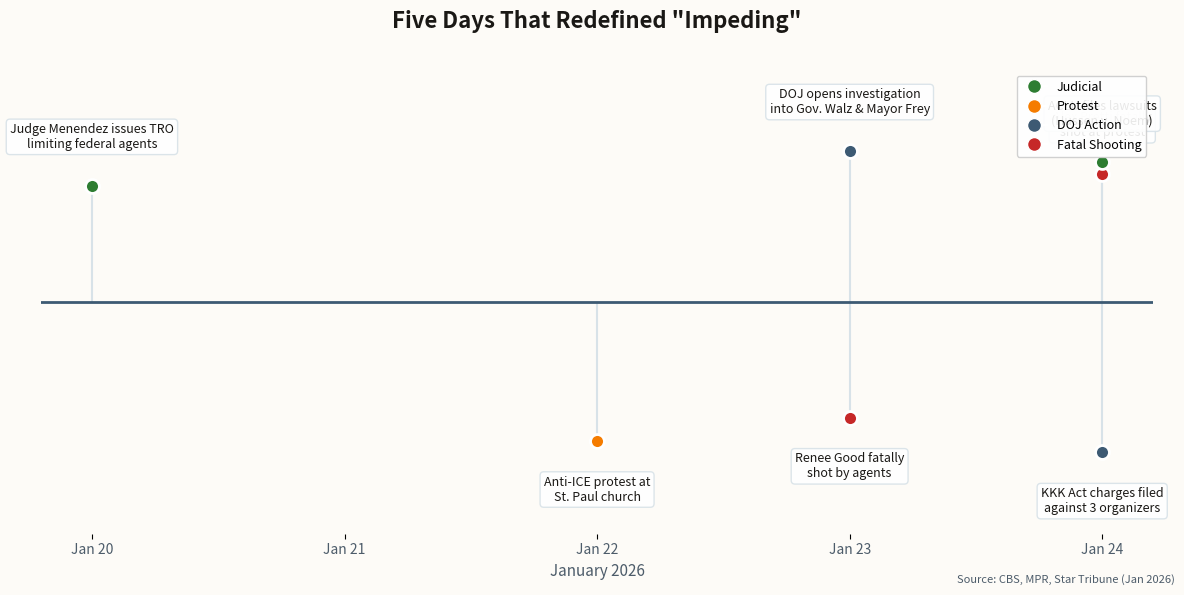

Python code for this plot: (Note: this script raises an exception after producing the figure.)
import matplotlib.pyplot as plt
import matplotlib.dates as mdates
from datetime import datetime
import numpy as np

# Newsletter color scheme - deep slate blue
ACCENT = '#3D5A73'
ACCENT_LIGHT = '#5A7A96'
BG = '#FDFBF7'
TEXT = '#1A1815'
TEXT_SECONDARY = '#4D5C6A'
GRID = '#D8E2E8'

# Timeline events - January 2026 Minneapolis
events = [
    ('2026-01-20', 'Judge Menendez issues TRO\nlimiting federal agents', 'judicial'),
    ('2026-01-22', 'Anti-ICE protest at\nSt. Paul church', 'protest'),
    ('2026-01-23', 'DOJ opens investigation\ninto Gov. Walz & Mayor Frey', 'doj'),
    ('2026-01-23', 'Renee Good fatally\nshot by agents', 'shooting'),
    ('2026-01-24', 'Alex Pretti fatally\nshot at protest', 'shooting'),
    ('2026-01-24', 'KKK Act charges filed\nagainst 3 organizers', 'doj'),
    ('2026-01-24', 'ACLU files lawsuits\n(Hussen v. Noem)', 'judicial'),
]

# Parse dates
dates = [datetime.strptime(e[0], '%Y-%m-%d') for e in events]
labels = [e[1] for e in events]
types = [e[2] for e in events]

# Color mapping
color_map = {
    'judicial': '#2E7D32',   # green - courts
    'protest': '#F57C00',    # orange - protests
    'doj': ACCENT,           # slate blue - DOJ
    'shooting': '#C62828',   # red - violence
}
colors = [color_map[t] for t in types]

# Create figure
fig, ax = plt.subplots(figsize=(12, 6), facecolor=BG)
ax.set_facecolor(BG)

# Plot timeline
levels = np.array([1, -1.2, 1.3, -1, 1.1, -1.3, 1.2])  # Alternate above/below
markerline, stemline, baseline = ax.stem(dates, levels, basefmt=' ')
plt.setp(stemline, color=GRID, linewidth=1.5)

# Plot colored markers separately since stem doesn't support per-marker colors
for i, (d, level, c) in enumerate(zip(dates, levels, colors)):
    ax.plot(d, level, 'o', markersize=10, markerfacecolor=c, markeredgecolor='white', markeredgewidth=2)

# Hide the default markers from stem
plt.setp(markerline, markersize=0)

# Add labels
for i, (d, label, level) in enumerate(zip(dates, labels, levels)):
    va = 'bottom' if level > 0 else 'top'
    y_offset = 0.15 if level > 0 else -0.15
    ax.annotate(label, xy=(d, level), xytext=(0, 25 if level > 0 else -25),
                textcoords='offset points', ha='center', va=va,
                fontsize=9, color=TEXT, fontweight='500',
                bbox=dict(boxstyle='round,pad=0.3', facecolor='white', edgecolor=GRID, alpha=0.9))

# Formatting
ax.set_title('Five Days That Redefined "Impeding"', fontsize=16, color=TEXT, fontweight='700', pad=30)
ax.set_xlabel('January 2026', fontsize=11, color=TEXT_SECONDARY)
ax.axhline(0, color=ACCENT, linewidth=2)
ax.set_ylim(-2, 2)
ax.yaxis.set_visible(False)

# Format x-axis
ax.xaxis.set_major_locator(mdates.DayLocator())
ax.xaxis.set_major_formatter(mdates.DateFormatter('%b %d'))
plt.xticks(rotation=0, fontsize=10, color=TEXT_SECONDARY)

# Legend
from matplotlib.lines import Line2D
legend_elements = [
    Line2D([0], [0], marker='o', color='w', markerfacecolor='#2E7D32', markersize=10, label='Judicial'),
    Line2D([0], [0], marker='o', color='w', markerfacecolor='#F57C00', markersize=10, label='Protest'),
    Line2D([0], [0], marker='o', color='w', markerfacecolor=ACCENT, markersize=10, label='DOJ Action'),
    Line2D([0], [0], marker='o', color='w', markerfacecolor='#C62828', markersize=10, label='Fatal Shooting'),
]
ax.legend(handles=legend_elements, loc='upper right', framealpha=0.9, fontsize=9)

# Remove spines
for spine in ax.spines.values():
    spine.set_visible(False)

# Source
fig.text(0.99, 0.02, 'Source: CBS, MPR, Star Tribune (Jan 2026)', fontsize=8,
         color=TEXT_SECONDARY, ha='right', style='italic')

plt.tight_layout()
plt.savefig('/Users/<user>/clawd/jlw-newsletter/images/impeding-protest/chart-timeline.png',
            dpi=150, facecolor=BG, bbox_inches='tight')
print("Saved chart-timeline.png")
